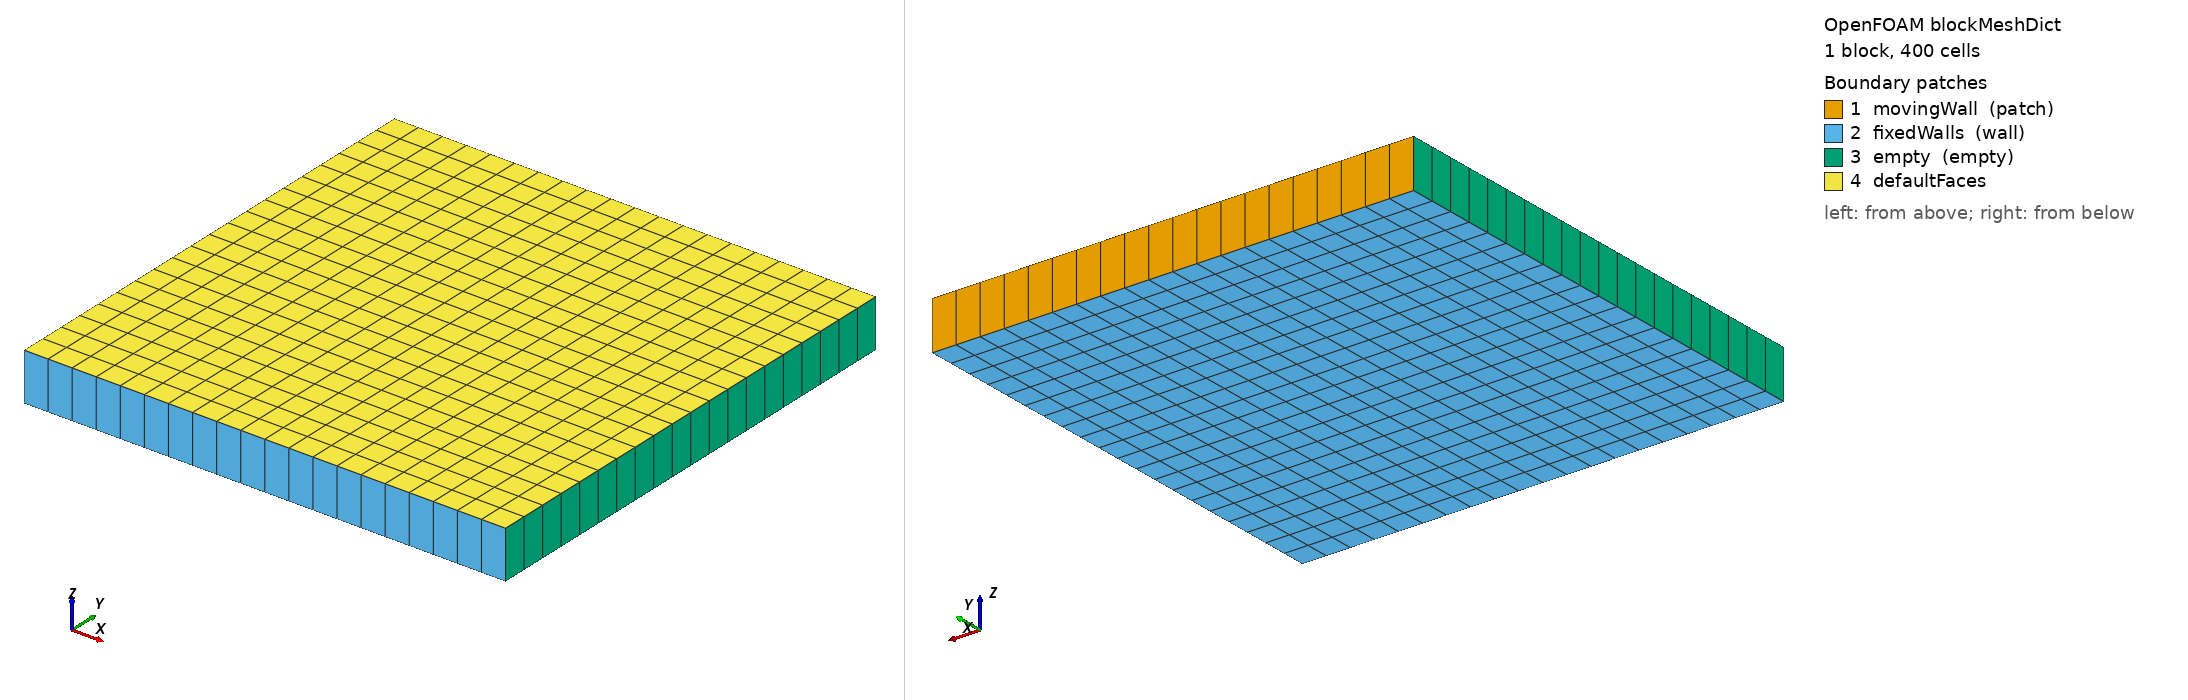

OpenFOAM case: the mesh blockMesh builds from blockMeshDict, 1 block(s), 400 cells. Boundary patches (legend numbers): 1 movingWall (patch), 2 fixedWalls (wall), 3 empty (empty), 4 defaultFaces. Left view from above one corner, right view from below the opposite corner. Boundary conditions: 2 field file(s) under 0/; 3 of 4 drawn patches have an entry in a shipped field file.

=== system/blockMeshDict ===
FoamFile
{
    version     2.0;
    format      ascii;
    class       dictionary;
    object      blockMeshDict;
}

// * * * * * * * * * * * * * * * * * * * * * * * * * * * * * * * * * * * * * * * //

convertToMeters 1;

vertices
(
    (0     0     0    )
    (0.1   0     0    )
    (0.1   0.1   0    )
    (0     0.1   0    )
    (0     0     0.01 )
    (0.1   0     0.01 )
    (0.1   0.1   0.01 )
    (0     0.1   0.01 )
);

blocks
(
    hex (0 1 2 3 4 5 6 7) (20 20 1) simpleGrading (1 1 1)
);

edges
(
);

boundary
(
    movingWall
    {
        type patch;
        faces
        (
            (3 2 6 7)
        );
    }
    fixedWalls
    {
        type wall;
        faces
        (
            (0 1 2 3)
            (0 4 5 1)
            (1 5 6 2)
        );
    }
    empty
    {
        type empty;
        faces
        (
            (0 3 7 4)
            (1 2 6 5)
        );
    }
);

mergePatchPairs
(
);

=== system/controlDict ===
FoamFile
{
    version     2.0;
    format      ascii;
    class       dictionary;
    object      controlDict;
}

// * * * * * * * * * * * * * * * * * * * * * * * * * * * * * * * * * * * * * * * //

application     pisoFoam;

startFrom       startTime;

startTime       0;

stopAt          endTime;

endTime         10;

deltaT          0.005;

writeControl    timeStep;
writeInterval   100;

purgeWrite      0;

writeFormat     ascii;

writePrecision  6;

writeCompression off;

timeFormat      general;

timePrecision   6;

runTimeModifiable true;

functions
(
);

=== 0/U ===
FoamFile
{
    version     2.0;
    format      ascii;
    class       volVectorField;
    object      U;
}

// * * * * * * * * * * * * * * * * * * * * * * * * * * * * * * * * * * * * * * * //

dimensions      [0 1 -1 0 0 0 0];

internalField   uniform (0 0 0);

boundaryField
{
    movingWall
    {
        type            fixedValue;
        value           uniform (1.5 0 0);
    }

    fixedWalls
    {
        type            fixedValue;
        value           uniform (0 0 0);
    }

    empty
    {
        type            empty;
    }
}

=== 0/p ===
FoamFile
{
    version     2.0;
    format      ascii;
    class       volScalarField;
    object      p;
}

// * * * * * * * * * * * * * * * * * * * * * * * * * * * * * * * * * * * * * * * //

dimensions      [0 2 -2 0 0 0 0];

internalField   uniform 0;

boundaryField
{
    movingWall
    {
        type            zeroGradient;
    }

    fixedWalls
    {
        type            zeroGradient;
    }

    empty
    {
        type            empty;
    }
}
